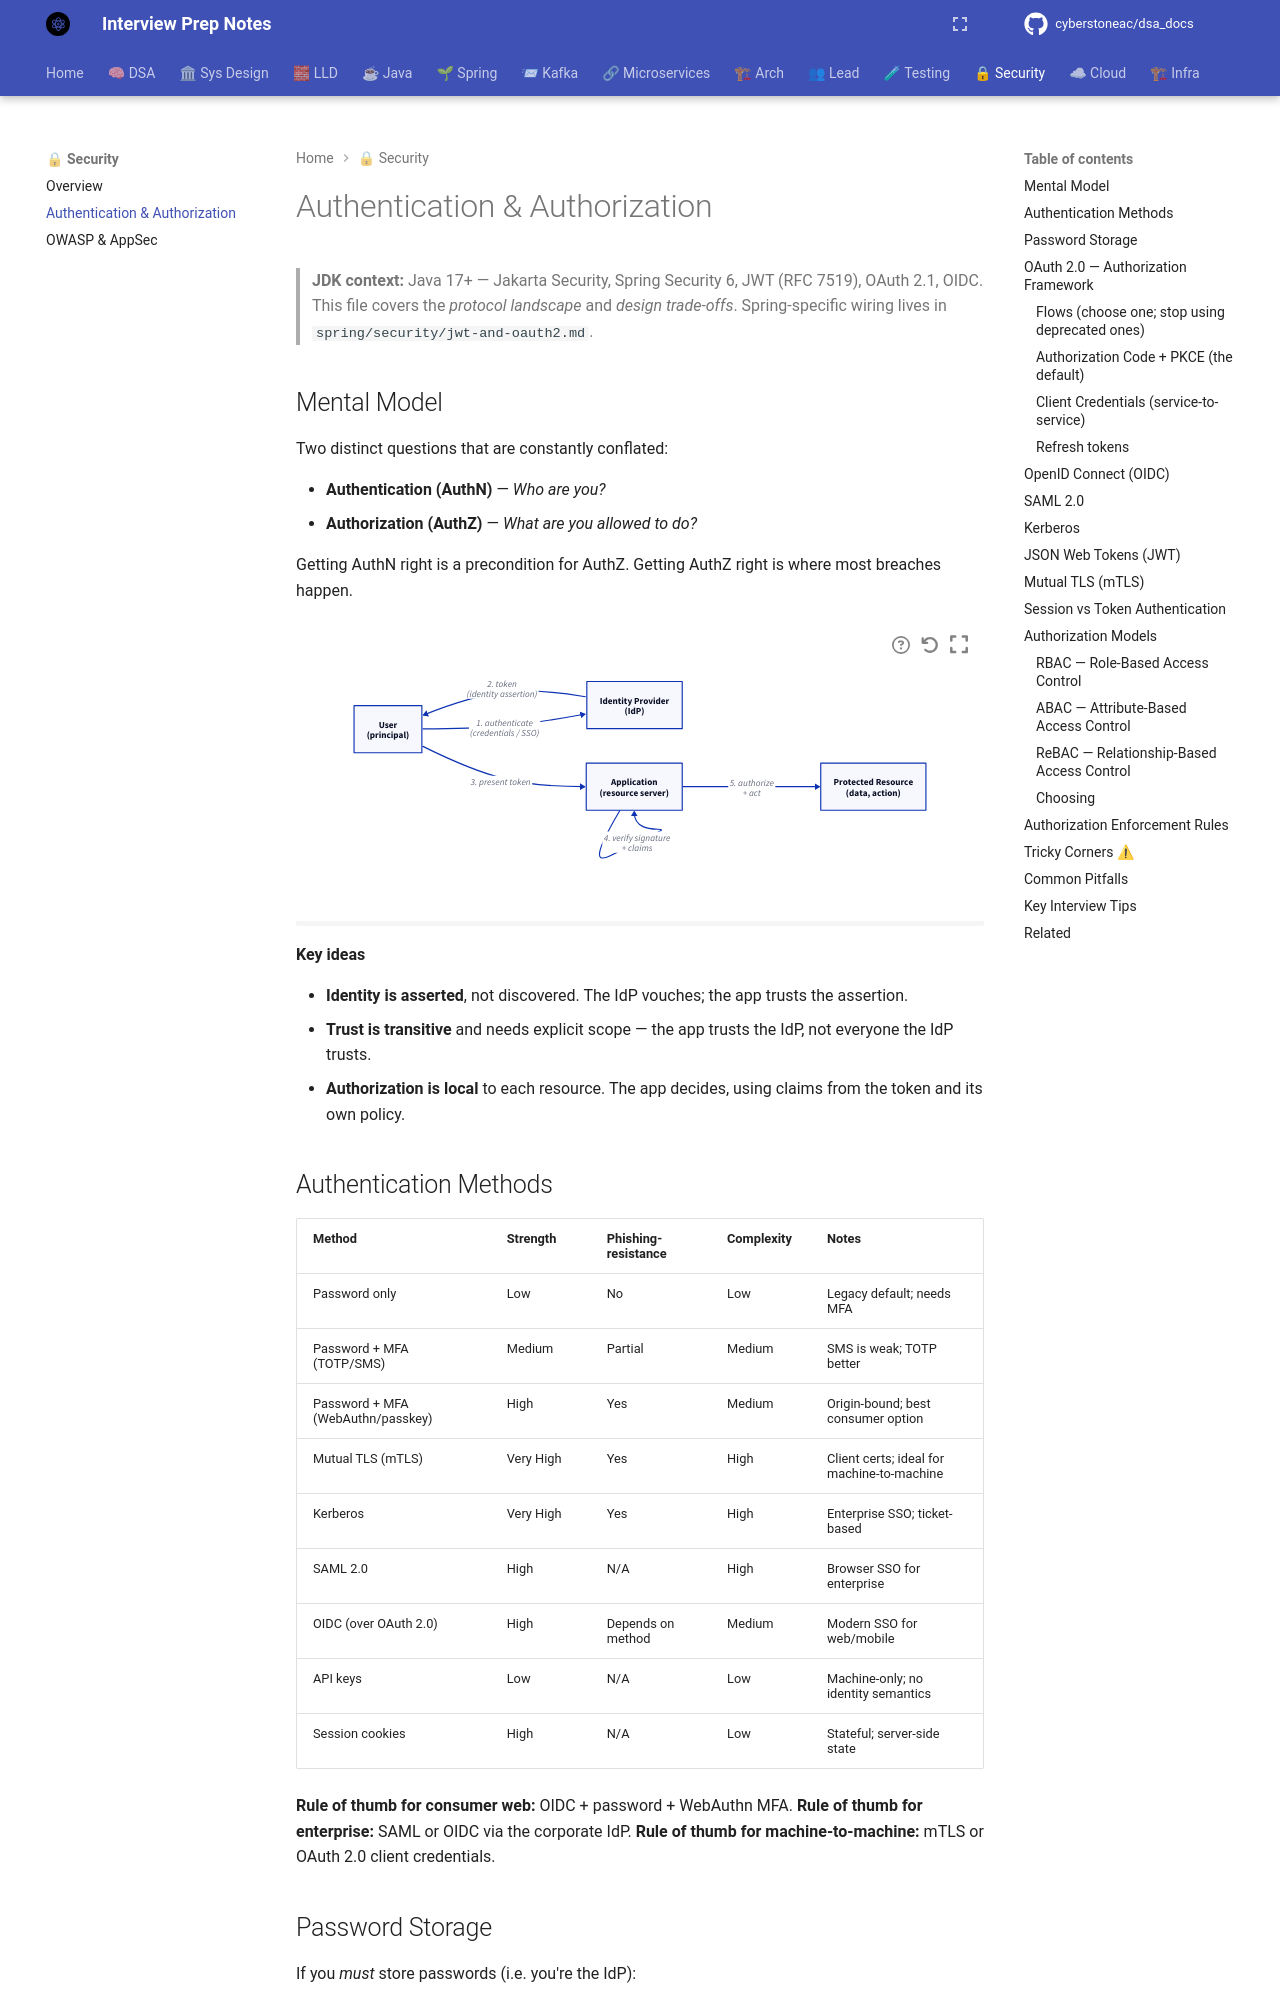

repository: cyberstoneac/dsa_docs · page: security/authentication-and-authorization/index.html · generator: mkdocs

# Authentication & Authorization

> **JDK context:** Java 17+ — Jakarta Security, Spring Security 6, JWT (RFC 7519), OAuth 2.1, OIDC. This file covers the *protocol landscape* and *design trade-offs*. Spring-specific wiring lives in `spring/security/jwt-and-oauth2.md`.

## Mental Model

Two distinct questions that are constantly conflated:

- **Authentication (AuthN)** — *Who are you?*
- **Authorization (AuthZ)** — *What are you allowed to do?*

Getting AuthN right is a precondition for AuthZ. Getting AuthZ right is where most breaches happen.

```d2
direction: right

user: "User\n(principal)"
idp: "Identity Provider\n(IdP)"
app: "Application\n(resource server)"
resource: "Protected Resource\n(data, action)"

user -> idp: "1. authenticate\n(credentials / SSO)"
idp -> user: "2. token\n(identity assertion)"
user -> app: "3. present token"
app -> app: "4. verify signature\n+ claims"
app -> resource: "5. authorize\n+ act"
```

**Key ideas**

- **Identity is asserted**, not discovered. The IdP vouches; the app trusts the assertion.
- **Trust is transitive** and needs explicit scope — the app trusts the IdP, not everyone the IdP trusts.
- **Authorization is local** to each resource. The app decides, using claims from the token and its own policy.

## Authentication Methods

| Method | Strength | Phishing-resistance | Complexity | Notes |
|---|---|---|---|---|
| Password only | Low | No | Low | Legacy default; needs MFA |
| Password + MFA (TOTP/SMS) | Medium | Partial | Medium | SMS is weak; TOTP better |
| Password + MFA (WebAuthn/passkey) | High | Yes | Medium | Origin-bound; best consumer option |
| Mutual TLS (mTLS) | Very High | Yes | High | Client certs; ideal for machine-to-machine |
| Kerberos | Very High | Yes | High | Enterprise SSO; ticket-based |
| SAML 2.0 | High | N/A | High | Browser SSO for enterprise |
| OIDC (over OAuth 2.0) | High | Depends on method | Medium | Modern SSO for web/mobile |
| API keys | Low | N/A | Low | Machine-only; no identity semantics |
| Session cookies | High | N/A | Low | Stateful; server-side state |

**Rule of thumb for consumer web:** OIDC + password + WebAuthn MFA.
**Rule of thumb for enterprise:** SAML or OIDC via the corporate IdP.
**Rule of thumb for machine-to-machine:** mTLS or OAuth 2.0 client credentials.
